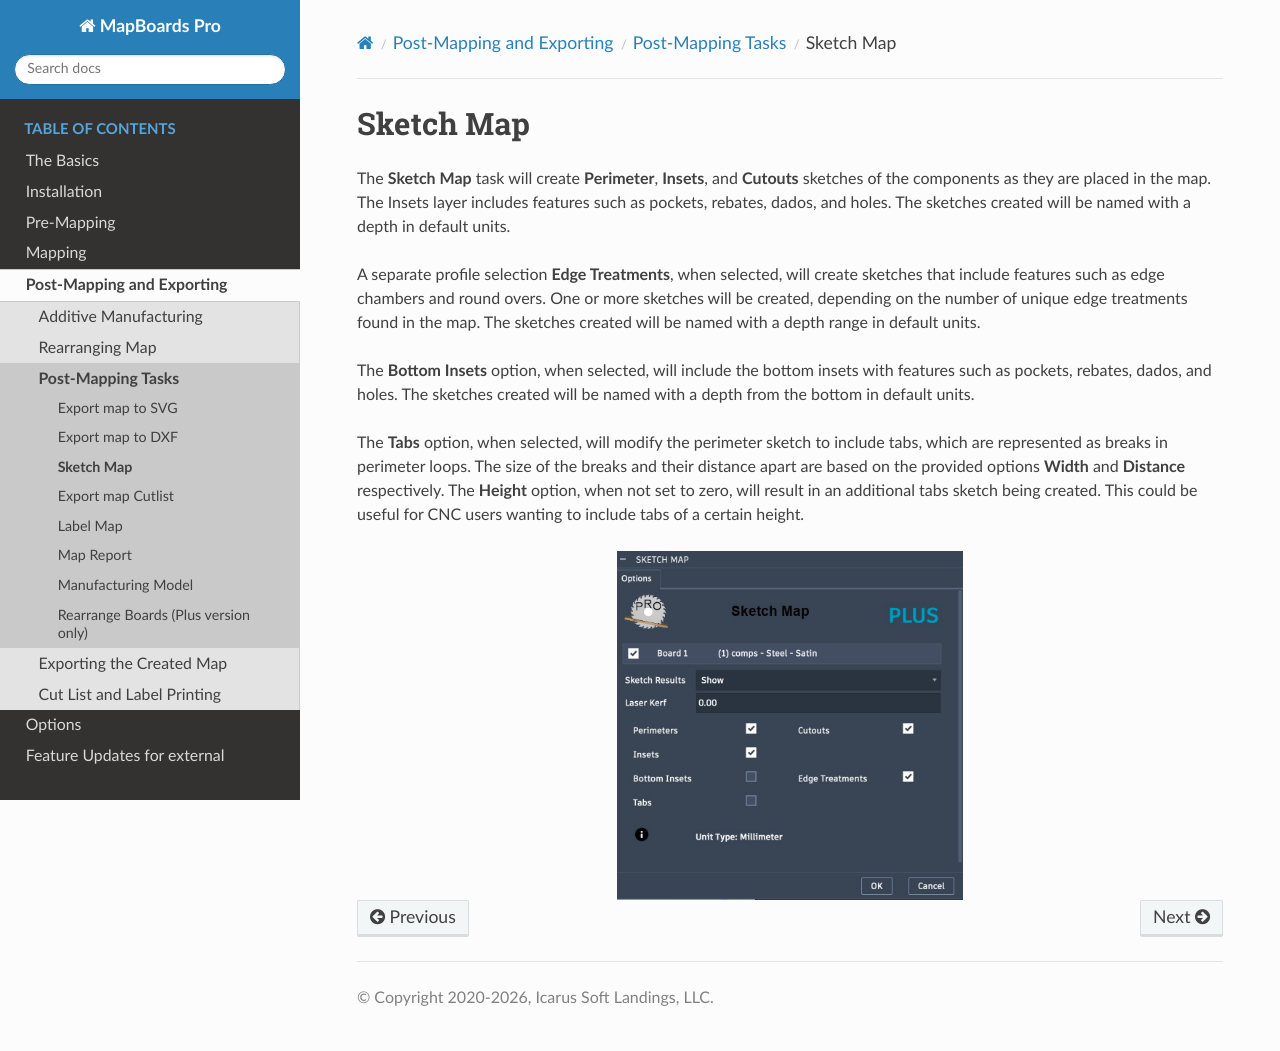

repository: balunist/mbp_docs2 · page: post-mapping/tasks/sketch_map.html · generator: sphinx

.. _sketchmap-label:

Sketch Map
~~~~~~~~~~


The **Sketch Map** task will create **Perimeter**, **Insets**, and **Cutouts** sketches of the 
components as they are placed in the map. The Insets layer includes features such as pockets, 
rebates, dados, and holes. The sketches created will be named with a depth in default units.  

A separate profile selection **Edge Treatments**, when selected, will create sketches that include 
features such as edge chambers and round overs. One or more sketches will be created, 
depending on the number of unique edge treatments found in the map. The sketches created will be
named with a depth range in default units.  

The **Bottom Insets** option, when selected, will include the bottom insets with features such as 
pockets, rebates, dados, and holes. The sketches created will be named with a depth from the 
bottom in default units.

The **Tabs** option, when selected, will modify the perimeter sketch to include tabs, which are
represented as breaks in perimeter loops. The size of the breaks and their distance apart are
based on the provided options **Width** and **Distance** respectively. The **Height** option, when not
set to zero, will result in an additional tabs sketch being created. This could be useful for CNC
users wanting to include tabs of a certain height.

.. image:: /_static/images/sketchmap.jpg
    :width: 40 %
    :align: center
